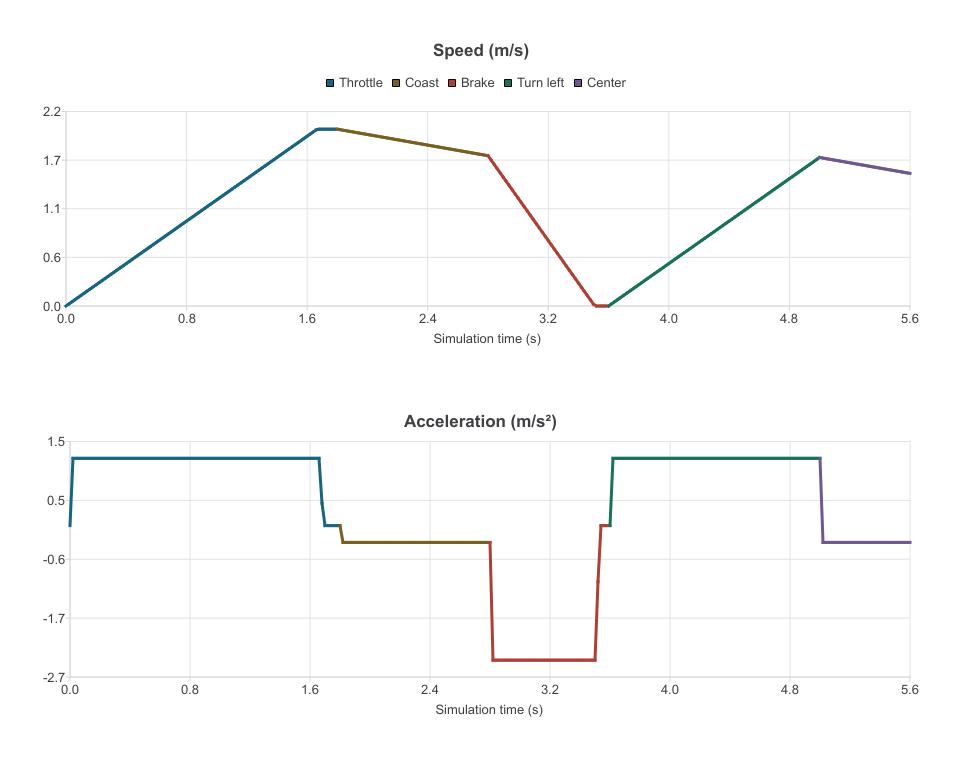

Source data for this figure (header and first rows):
time_s, phase, throttle, brake, steering, x_m, y_m, heading_rad, speed_mps, acceleration_mps2
0.00, initial, 0.0, 0.0, 0.0, 0.000000, 0.000000, 0.000000, 0.000000, 0.000000
0.02, throttle, 1.0, 0.0, 0.0, 0.000240, 0.000000, 0.000000, 0.024, 1.2
0.04, throttle, 1.0, 0.0, 0.0, 0.000960, 0.000000, 0.000000, 0.048, 1.2
0.06, throttle, 1.0, 0.0, 0.0, 0.002160, 0.000000, 0.000000, 0.072, 1.2
0.08, throttle, 1.0, 0.0, 0.0, 0.003840, 0.000000, 0.000000, 0.096, 1.2
0.10, throttle, 1.0, 0.0, 0.0, 0.006000, 0.000000, 0.000000, 0.12, 1.2
0.12, throttle, 1.0, 0.0, 0.0, 0.008640, 0.000000, 0.000000, 0.144, 1.2
0.14, throttle, 1.0, 0.0, 0.0, 0.01176, 0.000000, 0.000000, 0.168, 1.2
0.16, throttle, 1.0, 0.0, 0.0, 0.01536, 0.000000, 0.000000, 0.192, 1.2
0.18, throttle, 1.0, 0.0, 0.0, 0.01944, 0.000000, 0.000000, 0.216, 1.2
0.20, throttle, 1.0, 0.0, 0.0, 0.024, 0.000000, 0.000000, 0.24, 1.2
0.22, throttle, 1.0, 0.0, 0.0, 0.02904, 0.000000, 0.000000, 0.264, 1.2
0.24, throttle, 1.0, 0.0, 0.0, 0.03456, 0.000000, 0.000000, 0.288, 1.2
0.26, throttle, 1.0, 0.0, 0.0, 0.04056, 0.000000, 0.000000, 0.312, 1.2
0.28, throttle, 1.0, 0.0, 0.0, 0.04704, 0.000000, 0.000000, 0.336, 1.2
0.30, throttle, 1.0, 0.0, 0.0, 0.054, 0.000000, 0.000000, 0.36, 1.2
0.32, throttle, 1.0, 0.0, 0.0, 0.06144, 0.000000, 0.000000, 0.384, 1.2
0.34, throttle, 1.0, 0.0, 0.0, 0.06936, 0.000000, 0.000000, 0.408, 1.2
0.36, throttle, 1.0, 0.0, 0.0, 0.07776, 0.000000, 0.000000, 0.432, 1.2
0.38, throttle, 1.0, 0.0, 0.0, 0.08664, 0.000000, 0.000000, 0.456, 1.2
0.40, throttle, 1.0, 0.0, 0.0, 0.096, 0.000000, 0.000000, 0.48, 1.2
0.42, throttle, 1.0, 0.0, 0.0, 0.1058, 0.000000, 0.000000, 0.504, 1.2
0.44, throttle, 1.0, 0.0, 0.0, 0.1162, 0.000000, 0.000000, 0.528, 1.2
0.46, throttle, 1.0, 0.0, 0.0, 0.127, 0.000000, 0.000000, 0.552, 1.2
0.48, throttle, 1.0, 0.0, 0.0, 0.1382, 0.000000, 0.000000, 0.576, 1.2
0.50, throttle, 1.0, 0.0, 0.0, 0.15, 0.000000, 0.000000, 0.6, 1.2
0.52, throttle, 1.0, 0.0, 0.0, 0.1622, 0.000000, 0.000000, 0.624, 1.2
0.54, throttle, 1.0, 0.0, 0.0, 0.175, 0.000000, 0.000000, 0.648, 1.2
0.56, throttle, 1.0, 0.0, 0.0, 0.1882, 0.000000, 0.000000, 0.672, 1.2
0.58, throttle, 1.0, 0.0, 0.0, 0.2018, 0.000000, 0.000000, 0.696, 1.2
0.60, throttle, 1.0, 0.0, 0.0, 0.216, 0.000000, 0.000000, 0.72, 1.2
0.62, throttle, 1.0, 0.0, 0.0, 0.2306, 0.000000, 0.000000, 0.744, 1.2
0.64, throttle, 1.0, 0.0, 0.0, 0.2458, 0.000000, 0.000000, 0.768, 1.2
0.66, throttle, 1.0, 0.0, 0.0, 0.2614, 0.000000, 0.000000, 0.792, 1.2
0.68, throttle, 1.0, 0.0, 0.0, 0.2774, 0.000000, 0.000000, 0.816, 1.2
0.70, throttle, 1.0, 0.0, 0.0, 0.294, 0.000000, 0.000000, 0.84, 1.2
0.72, throttle, 1.0, 0.0, 0.0, 0.311, 0.000000, 0.000000, 0.864, 1.2
0.74, throttle, 1.0, 0.0, 0.0, 0.3286, 0.000000, 0.000000, 0.888, 1.2
0.76, throttle, 1.0, 0.0, 0.0, 0.3466, 0.000000, 0.000000, 0.912, 1.2
0.78, throttle, 1.0, 0.0, 0.0, 0.365, 0.000000, 0.000000, 0.936, 1.2
0.80, throttle, 1.0, 0.0, 0.0, 0.384, 0.000000, 0.000000, 0.96, 1.2
0.82, throttle, 1.0, 0.0, 0.0, 0.4034, 0.000000, 0.000000, 0.984, 1.2
0.84, throttle, 1.0, 0.0, 0.0, 0.4234, 0.000000, 0.000000, 1.008, 1.2
0.86, throttle, 1.0, 0.0, 0.0, 0.4438, 0.000000, 0.000000, 1.032, 1.2
0.88, throttle, 1.0, 0.0, 0.0, 0.4646, 0.000000, 0.000000, 1.056, 1.2
0.90, throttle, 1.0, 0.0, 0.0, 0.486, 0.000000, 0.000000, 1.08, 1.2
0.92, throttle, 1.0, 0.0, 0.0, 0.5078, 0.000000, 0.000000, 1.104, 1.2
0.94, throttle, 1.0, 0.0, 0.0, 0.5302, 0.000000, 0.000000, 1.128, 1.2
0.96, throttle, 1.0, 0.0, 0.0, 0.553, 0.000000, 0.000000, 1.152, 1.2
0.98, throttle, 1.0, 0.0, 0.0, 0.5762, 0.000000, 0.000000, 1.176, 1.2
1.00, throttle, 1.0, 0.0, 0.0, 0.6, 0.000000, 0.000000, 1.2, 1.2
1.02, throttle, 1.0, 0.0, 0.0, 0.6242, 0.000000, 0.000000, 1.224, 1.2
1.04, throttle, 1.0, 0.0, 0.0, 0.649, 0.000000, 0.000000, 1.248, 1.2
1.06, throttle, 1.0, 0.0, 0.0, 0.6742, 0.000000, 0.000000, 1.272, 1.2
1.08, throttle, 1.0, 0.0, 0.0, 0.6998, 0.000000, 0.000000, 1.296, 1.2
1.10, throttle, 1.0, 0.0, 0.0, 0.726, 0.000000, 0.000000, 1.32, 1.2
1.12, throttle, 1.0, 0.0, 0.0, 0.7526, 0.000000, 0.000000, 1.344, 1.2
1.14, throttle, 1.0, 0.0, 0.0, 0.7798, 0.000000, 0.000000, 1.368, 1.2
1.16, throttle, 1.0, 0.0, 0.0, 0.8074, 0.000000, 0.000000, 1.392, 1.2
1.18, throttle, 1.0, 0.0, 0.0, 0.8354, 0.000000, 0.000000, 1.416, 1.2
... 221 more rows
